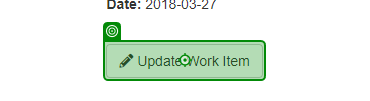
Workflow: 06.ACME_UpdateWorkItem

Step 1: click on 'Update Work Item'

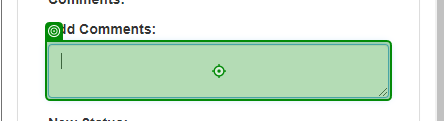
Step 2: type "[CurrentRow("hash").ToString]"

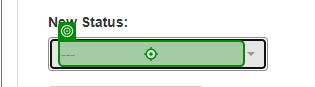
Step 3: click

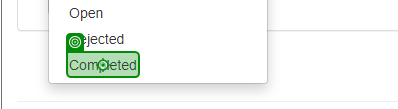
Step 4: click on 'Completed'

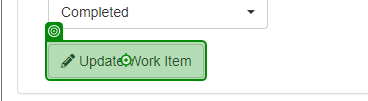
Step 5: click on 'Update Work Item'

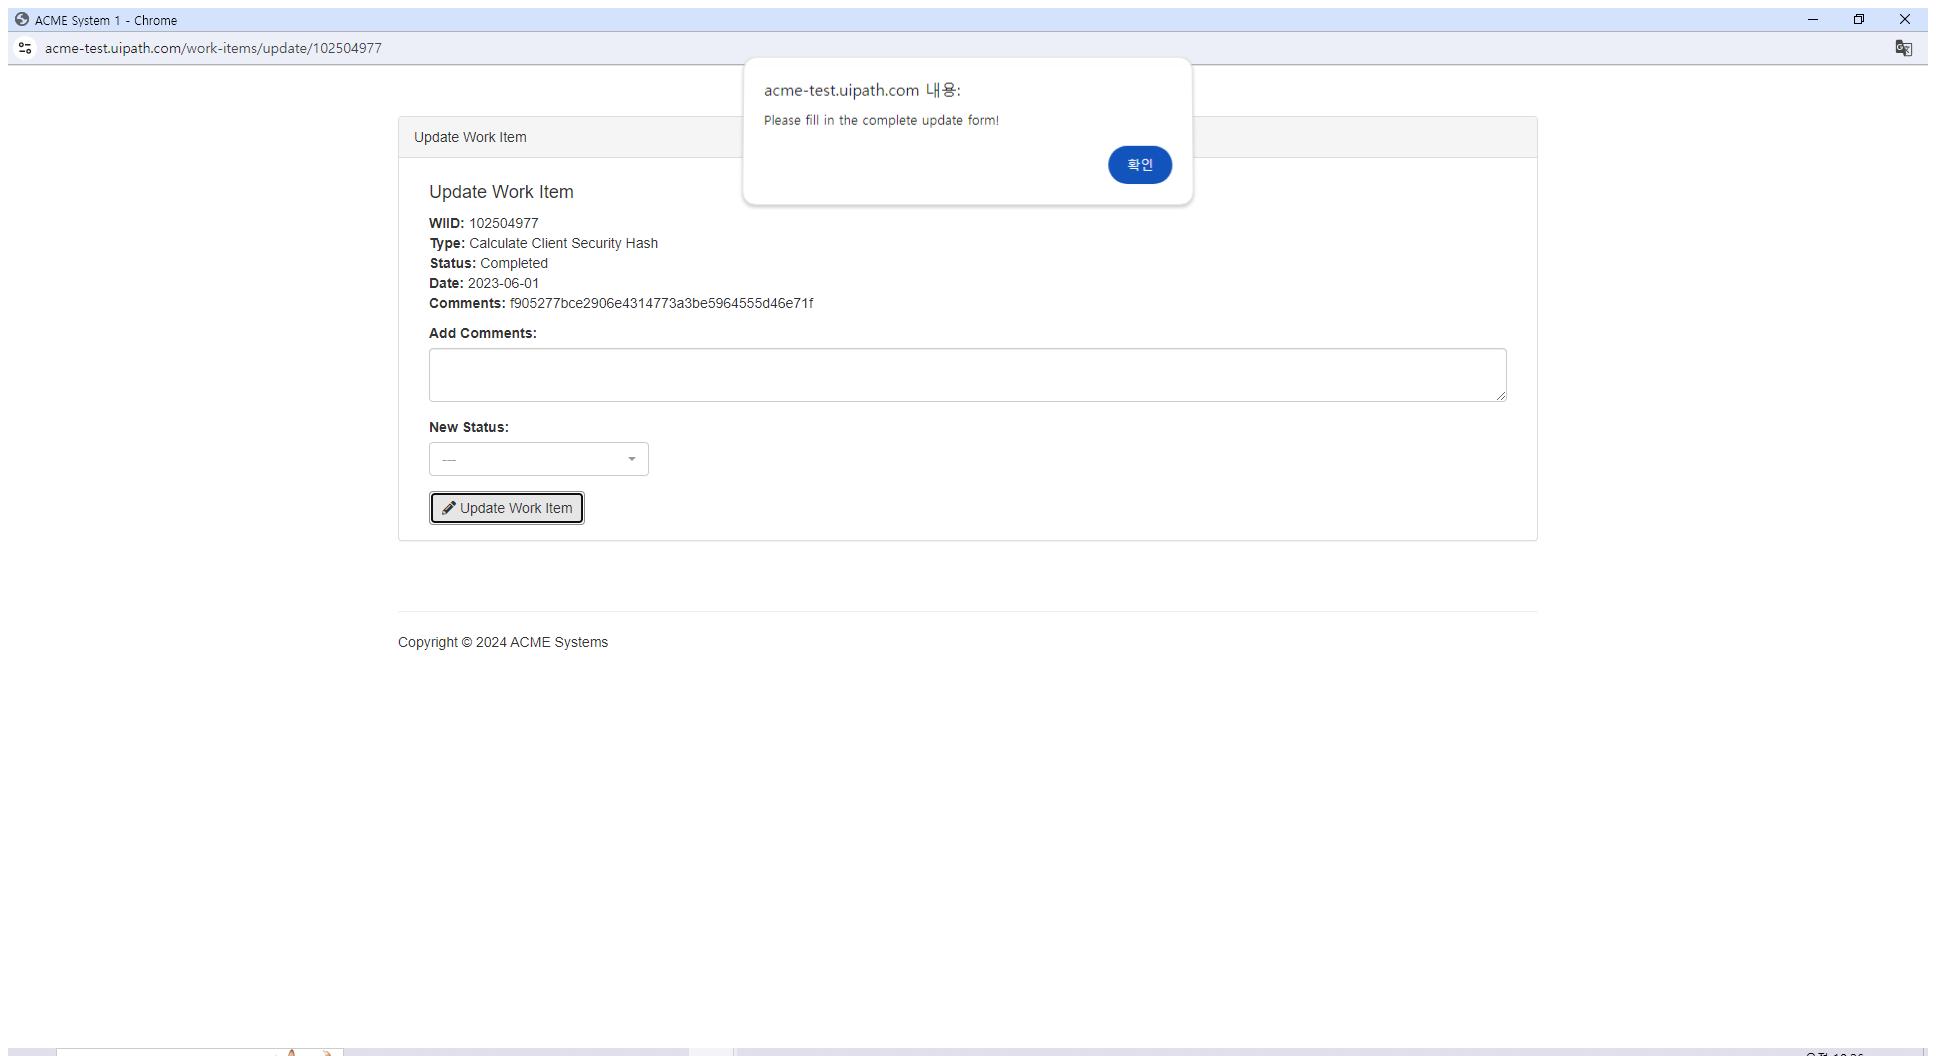
Step 6: find the text 'Please fill in the complete update form!' in window 'ACME System 1 - Chrome' (chrome.exe)